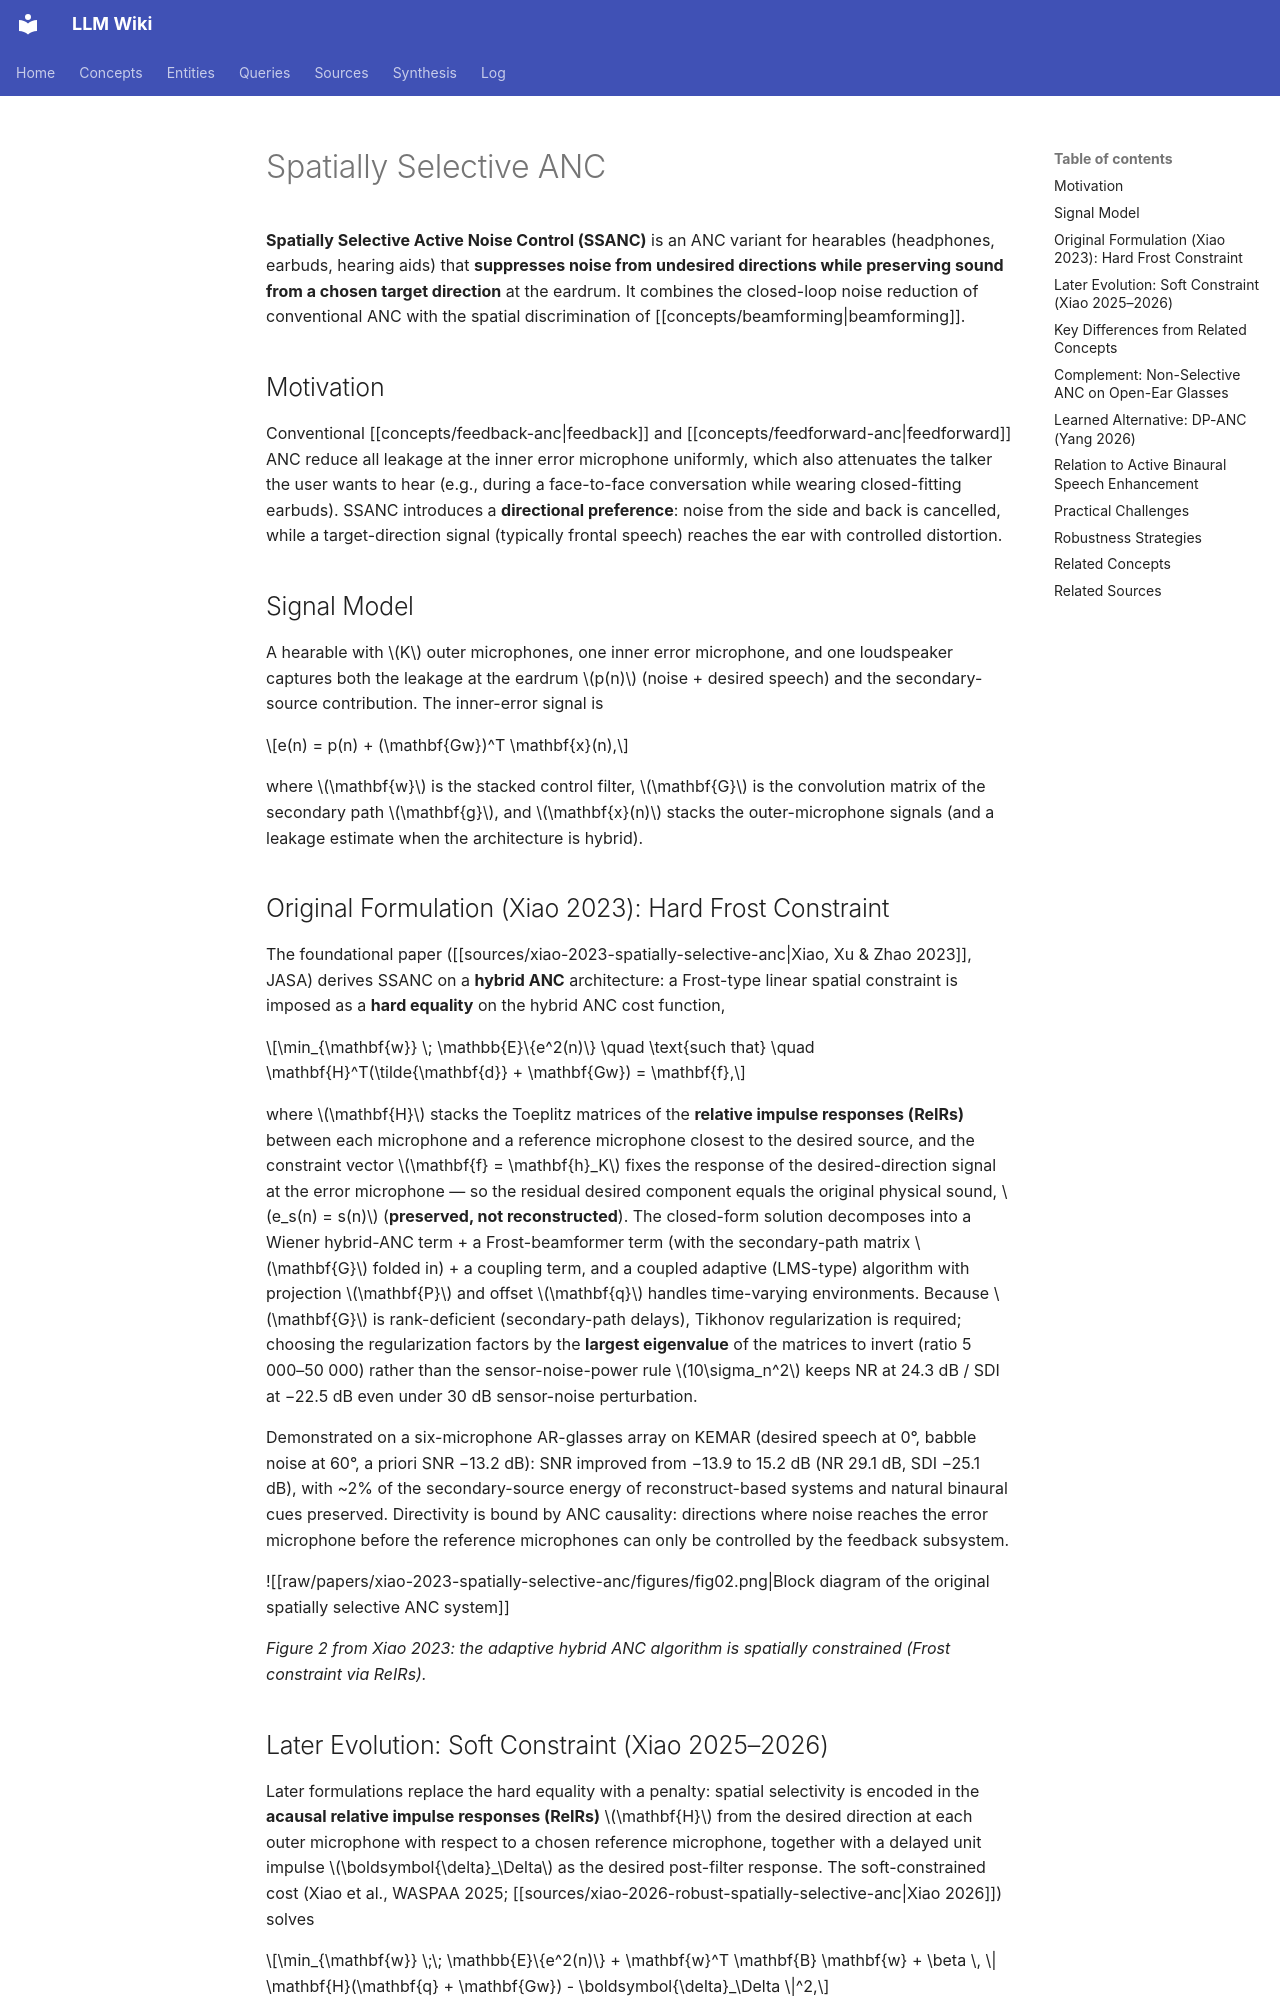

repository: proudzhu/llm-wiki · page: concepts/spatially-selective-anc.html · generator: mkdocs

---
type: concept
created: 2026-05-23
updated: 2026-10-22
sources:
  - raw/papers/xiao-2023-spatially-selective-anc/full-text.md
  - raw/papers/hu-2026-abse-net/full-text.md
  - raw/papers/zhang-2026-feedback-path-mitigation-mcanc/full-text.md
  - raw/papers/yang-2026-direction-preserving-anc/full-text.txt
  - raw/papers/yuan-2026-open-ear-anc-smart-glasses/full-text.md
tags:
  - active-noise-control
  - hearables
  - beamforming
  - speech-preserving-anc
  - spatial-filtering
---

# Spatially Selective ANC

**Spatially Selective Active Noise Control (SSANC)** is an ANC variant for hearables (headphones, earbuds, hearing aids) that **suppresses noise from undesired directions while preserving sound from a chosen target direction** at the eardrum. It combines the closed-loop noise reduction of conventional ANC with the spatial discrimination of [[concepts/beamforming|beamforming]].

## Motivation

Conventional [[concepts/feedback-anc|feedback]] and [[concepts/feedforward-anc|feedforward]] ANC reduce all leakage at the inner error microphone uniformly, which also attenuates the talker the user wants to hear (e.g., during a face-to-face conversation while wearing closed-fitting earbuds). SSANC introduces a **directional preference**: noise from the side and back is cancelled, while a target-direction signal (typically frontal speech) reaches the ear with controlled distortion.

## Signal Model

A hearable with $K$ outer microphones, one inner error microphone, and one loudspeaker captures both the leakage at the eardrum $p(n)$ (noise + desired speech) and the secondary-source contribution. The inner-error signal is

$$e(n) = p(n) + (\mathbf{Gw})^T \mathbf{x}(n),$$

where $\mathbf{w}$ is the stacked control filter, $\mathbf{G}$ is the convolution matrix of the secondary path $\mathbf{g}$, and $\mathbf{x}(n)$ stacks the outer-microphone signals (and a leakage estimate when the architecture is hybrid).

## Original Formulation (Xiao 2023): Hard Frost Constraint

The foundational paper ([[sources/xiao-2023-spatially-selective-anc|Xiao, Xu & Zhao 2023]], JASA) derives SSANC on a **hybrid ANC** architecture: a Frost-type linear spatial constraint is imposed as a **hard equality** on the hybrid ANC cost function,

$$\min_{\mathbf{w}} \; \mathbb{E}\{e^2(n)\} \quad \text{such that} \quad \mathbf{H}^T(\tilde{\mathbf{d}} + \mathbf{Gw}) = \mathbf{f},$$

where $\mathbf{H}$ stacks the Toeplitz matrices of the **relative impulse responses (ReIRs)** between each microphone and a reference microphone closest to the desired source, and the constraint vector $\mathbf{f} = \mathbf{h}_K$ fixes the response of the desired-direction signal at the error microphone — so the residual desired component equals the original physical sound, $e_s(n) = s(n)$ (**preserved, not reconstructed**). The closed-form solution decomposes into a Wiener hybrid-ANC term + a Frost-beamformer term (with the secondary-path matrix $\mathbf{G}$ folded in) + a coupling term, and a coupled adaptive (LMS-type) algorithm with projection $\mathbf{P}$ and offset $\mathbf{q}$ handles time-varying environments. Because $\mathbf{G}$ is rank-deficient (secondary-path delays), Tikhonov regularization is required; choosing the regularization factors by the **largest eigenvalue** of the matrices to invert (ratio 5 000–50 000) rather than the sensor-noise-power rule $10\sigma_n^2$ keeps NR at 24.3 dB / SDI at −22.5 dB even under 30 dB sensor-noise perturbation.

Demonstrated on a six-microphone AR-glasses array on KEMAR (desired speech at 0°, babble noise at 60°, a priori SNR −13.2 dB): SNR improved from −13.9 to 15.2 dB (NR 29.1 dB, SDI −25.1 dB), with ~2% of the secondary-source energy of reconstruct-based systems and natural binaural cues preserved. Directivity is bound by ANC causality: directions where noise reaches the error microphone before the reference microphones can only be controlled by the feedback subsystem.

![[raw/papers/xiao-2023-spatially-selective-anc/figures/fig02.png|Block diagram of the original spatially selective ANC system]]

*Figure 2 from Xiao 2023: the adaptive hybrid ANC algorithm is spatially constrained (Frost constraint via ReIRs).*
